Photos from the image-classification dataset "traindata" in the GitHub repository abhijitacharya793/precisionFarming. Its 3 classes are: blast disease, blight disease, brown spot disease.

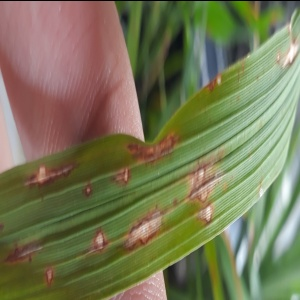
Label: blast disease

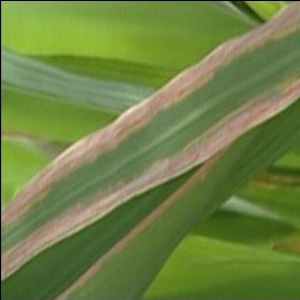
Label: blight disease

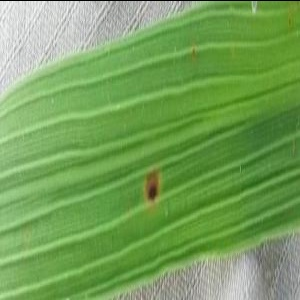
Label: brown spot disease

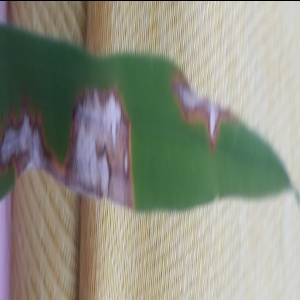
Label: blast disease

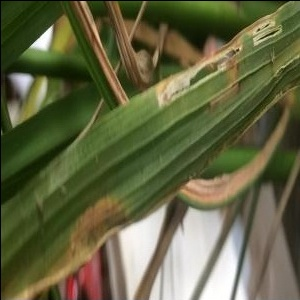
Label: blight disease

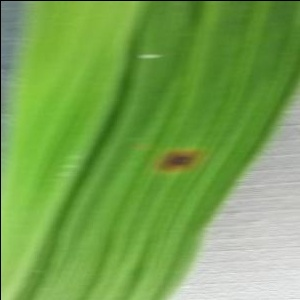
Label: brown spot disease
